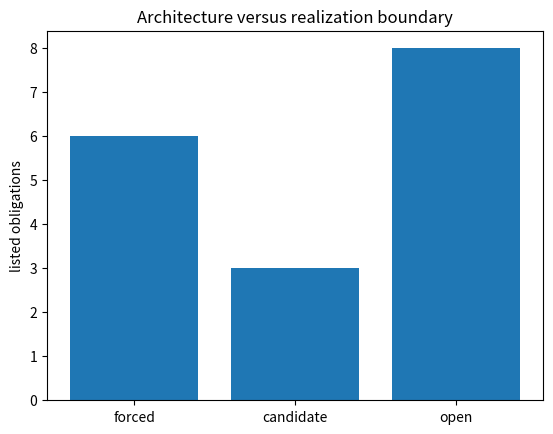
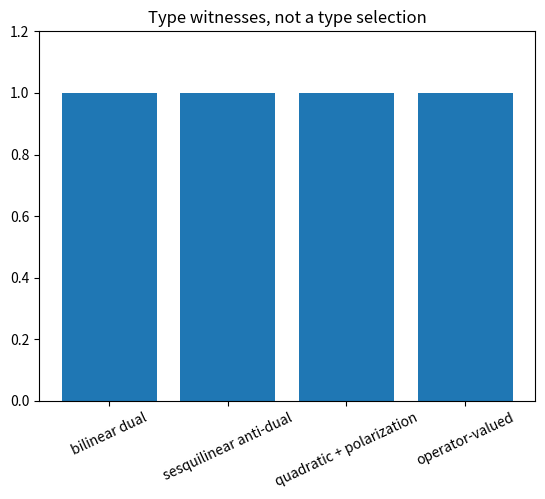
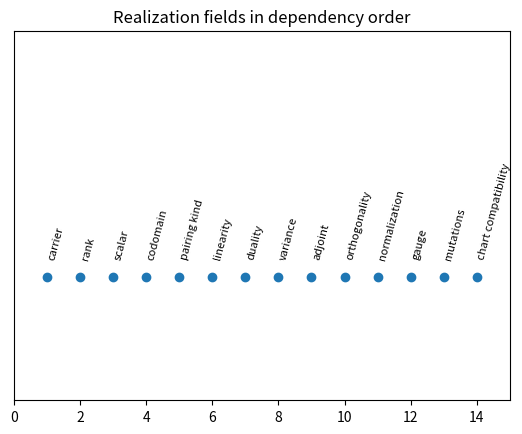

Generate these figures, in order, with matplotlib: (Note: this script raises an exception after producing the figures.)
import matplotlib.pyplot as plt
forced=['one P','charts from P','transfers from P','B/Q fixed rank','L rank +1','no projection']
candidate=['P:H->D(H)','bilinear model','sesquilinear model']
open_fields=['carrier type','codomain','linearity','variance','adjoint','orthogonality','seed','value recurrence']
print('STATUS: authority boundary represented')
print('AUTHORITY-FORCED=',forced)
print('CANDIDATE REALIZATION=',candidate)
print('OPEN=',open_fields)
fig,ax=plt.subplots();ax.bar(['forced','candidate','open'],[len(forced),len(candidate),len(open_fields)]);ax.set(title='Architecture versus realization boundary',ylabel='listed obligations');plt.show()

import matplotlib.pyplot as plt
models={'bilinear dual':1,'sesquilinear anti-dual':1,'quadratic + polarization':1,'operator-valued':1}
print('MODEL WITNESS: multiple algebraic types can realize the architectural role')
print(models)
fig,ax=plt.subplots();ax.bar(models.keys(),models.values());ax.tick_params(axis='x',rotation=25);ax.set_ylim(0,1.2);ax.set(title='Type witnesses, not a type selection');plt.show()

import matplotlib.pyplot as plt
fields=['carrier','rank','scalar','codomain','pairing kind','linearity','duality','variance','adjoint','orthogonality','normalization','gauge','mutations','chart compatibility']
levels=list(range(1,len(fields)+1))
print('STATUS: PRIMARY_PAIRING_REALIZATION_AXIOM dependency order')
print(list(zip(levels,fields)))
fig,ax=plt.subplots();ax.scatter(levels,[1]*len(levels));
for x,label in zip(levels,fields):ax.text(x,1.03,label,rotation=75,ha='left',fontsize=8)
ax.set(xlim=(0,len(fields)+1),ylim=(0.8,1.4),yticks=[],title='Realization fields in dependency order');plt.show()

import sympy as sp
import matplotlib.pyplot as plt
alpha=sp.symbols('alpha')
solution=sp.solve(sp.Eq(alpha,1),alpha)
ok=(solution==[1])
print(('PASS' if ok else 'FAIL')+': fixed one-dimensional bilinear type, fixed basis, P(e,e)=1 gives alpha=1')
print('general form=alpha*x*y; solution=',solution)
fig,ax=plt.subplots();ax.bar(['number of solutions'],[len(solution)]);ax.set(title='Bilinear rank-one seed uniqueness',ylim=(0,2));plt.show()

import sympy as sp
import matplotlib.pyplot as plt
alpha=sp.symbols('alpha')
solution=sp.solve(sp.Eq(alpha,1),alpha)
ok=(solution==[1])
print(('PASS' if ok else 'FAIL')+': fixed one-dimensional conjugate-sesquilinear type, fixed basis, P(e,e)=1 gives alpha=1')
print('general form=alpha*conjugate(x)*y; solution=',solution)
fig,ax=plt.subplots();ax.bar(['number of solutions'],[len(solution)]);ax.set(title='Sesquilinear rank-one seed uniqueness',ylim=(0,2));plt.show()

import sympy as sp
import matplotlib.pyplot as plt
bil_seed=1;sesq_seed=1
bil_i=sp.I;sesq_i=sp.conjugate(sp.I)
print('MODEL WITNESS: two types share P(1,1)=1 but differ at P(i,1)')
print('bilinear=',bil_i,'sesquilinear=',sesq_i)
fig,ax=plt.subplots();ax.bar(['bilinear Im','sesquilinear Im'],[float(sp.im(bil_i)),float(sp.im(sesq_i))]);ax.set(title='Type ambiguity under local normalization');plt.show()

import sympy as sp
import matplotlib.pyplot as plt
s=sp.Integer(2)
bilinear_factor=s**2
hermitian_factor=sp.conjugate(s)*s
print('MODEL WITNESS: basis presentation changes displayed seed coefficient')
print('bilinear factor=',bilinear_factor,'Hermitian factor=',hermitian_factor)
fig,ax=plt.subplots();ax.bar(['bilinear','Hermitian'],[int(bilinear_factor),int(hermitian_factor)]);ax.set(title='Basis presentation factor for e_new=2e');plt.show()

import sympy as sp
import matplotlib.pyplot as plt
M=sp.Matrix([[1,1],[0,2]])
left_zero=(M[1,0]==0);right_zero=(M[0,1]==0)
ok=left_zero and not right_zero
print(('PASS' if ok else 'FAIL')+': one-sided orthogonality does not force both mixed blocks to vanish')
print('matrix=',M,'P(new,old)=',M[1,0],'P(old,new)=',M[0,1])
fig,ax=plt.subplots();ax.imshow([[1,1],[0,1]],vmin=0,vmax=1);ax.set(title='Nonsymmetric one-sided control');plt.show()

import sympy as sp
import matplotlib.pyplot as plt
p11,p12,p21,p22,sigma=sp.symbols('p11 p12 p21 p22 sigma')
P=sp.Matrix([[p11,p12],[p21,p22]])
E=sp.Matrix([[p11,p12,0],[p21,p22,0],[0,0,sigma]])
ok=(E[:2,:2]==P and E[:2,2]==sp.zeros(2,1) and E[2,:2]==sp.zeros(1,2))
print(('CONDITIONAL CHECK' if ok else 'FAIL')+': two-sided P-orthogonal L birth gives block diagonal extension')
print('hypothesis=both mixed blocks are zero; extension=');sp.pprint(E)
fig,ax=plt.subplots();ax.imshow([[1,1,0],[1,1,0],[0,0,1]],vmin=0,vmax=1);ax.set(title='Conditional two-sided L block support');plt.show()

import sympy as sp
import matplotlib.pyplot as plt
u,v=sp.symbols('u v',positive=True)
ratio=sp.simplify((1/(v*(u+v)))/(1/(u*v)))
ok=sp.simplify(ratio-u/(u+v))==0
print(('PASS' if ok else 'FAIL')+': local B descendant a -> a*u/(u+v)')
print('exact ratio=',ratio)
vals=[float(sp.Rational(n,2*n+1)) for n in range(1,8)]
fig,ax=plt.subplots();ax.plot(range(1,8),vals,marker='o');ax.set(title='Local B scale factor samples',xlabel='u, with v=u+1',ylabel='u/(u+v)');plt.show()

import sympy as sp
import matplotlib.pyplot as plt
orbit=[sp.I**n for n in range(5)]
ok=(orbit==[1,sp.I,-1,-sp.I,1])
print(('PASS' if ok else 'FAIL')+': local Q descendant a -> i*a')
print('quarter orbit=',orbit)
fig,ax=plt.subplots();ax.plot([float(sp.re(z)) for z in orbit],[float(sp.im(z)) for z in orbit],marker='o');ax.axhline(0);ax.axvline(0);ax.set_aspect('equal');ax.set(title='Quarter-turn local orbit',xlabel='Re',ylabel='Im');plt.show()

from fractions import Fraction
import matplotlib.pyplot as plt
word='BQQBBBQBQBBQBBL';u=v=1;q=0;values=[complex(1,0)]
for op in word:
    if op=='B':u,v=v,u+v
    elif op=='Q':q=(q+1)%4
    values.append((1j**q)/(u*v))
endpoint=values[-2]
ok=((u,v)==(55,89) and q==1 and abs(endpoint-1j/4895)<1e-18)
print(('PASS' if ok else 'FAIL')+': recursive first-domain interpreter reaches i/4895 before L')
print('pair=',(u,v),'qmod=',q,'endpoint=',endpoint)
fig,ax=plt.subplots();ax.plot(range(len(values)),[z.real for z in values],label='Re');ax.plot(range(len(values)),[z.imag for z in values],label='Im');ax.legend();ax.set(title='First-domain local active-axis trace',xlabel='prefix index');plt.show()

import matplotlib.pyplot as plt
T=[9,27,61]
c=[T[i]-2*T[i-1] for i in range(1,len(T))]
ok=(c==[9,7])
print(('PASS' if ok else 'FAIL')+': just-completed c_A is recovered at S_A^-; future carry is absent at prior instantaneous L')
print('T=',T,'c=',c)
fig,ax=plt.subplots();ax.bar(['c_1','c_2'],c);ax.set(title='Recovered completed-domain carries');plt.show()

import sympy as sp
import matplotlib.pyplot as plt
bil_first=sp.I
sesq_first=sp.conjugate(sp.I)
sesq_second=sp.I
print('MODEL WITNESS: local +i quarter action does not select variance without a slot convention')
print('bilinear first slot=',bil_first,'sesquilinear first slot=',sesq_first,'sesquilinear second slot=',sesq_second)
fig,ax=plt.subplots();ax.bar(['bil first','sesq first','sesq second'],[1,-1,1]);ax.set(title='Quarter-turn sign by variance and slot',ylabel='imaginary multiplier');plt.show()

import matplotlib.pyplot as plt
premises={'carrier fixed':False,'codomain fixed':False,'variance fixed':False,'orthogonality fixed':False,'seed fixed':False,'value recurrences fixed':False}
statuses={'architecture':'PROVED','complete type':'NOT YET DERIVED','complete seed':'NOT YET DERIVED','complete recurrence':'NOT YET DERIVED','branch':'OPEN'}
print('STATUS: final dependency-derived boundary')
print('premises=',premises);print('statuses=',statuses)
fig,ax=plt.subplots();ax.bar(list(premises),[int(v) for v in premises.values()]);ax.tick_params(axis='x',rotation=30);ax.set_ylim(0,1.2);ax.set(title='Unratified realization premises');plt.show()
